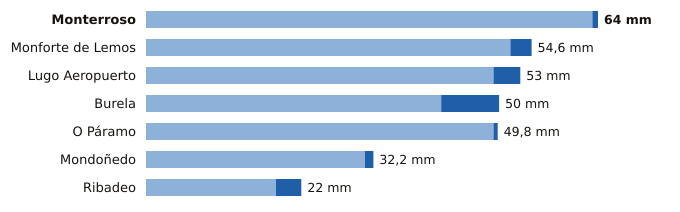

The data file committed next to this chart (first rows):
estacion, provincia, indicativo, mm_6_dias_anteriores, mm_hoy, mm_7_dias, horas_de_hoy
Monterroso, Lugo, 1446X, 63.2, 0.8, 64.0, 1
Monforte de Lemos, Lugo, 1679A, 51.6, 3.0, 54.6, 2
Lugo Aeropuerto, Lugo, 1505, 49.2, 3.8, 53.0, 3
Burela, Lugo, 1347T, 41.8, 8.2, 50.0, 3
O Páramo, Lugo, 1521I, 49.2, 0.6, 49.8, 1
Mondoñedo, Lugo, 1344X, 31.0, 1.2, 32.2, 2
Ribadeo, Lugo, 1342X, 18.4, 3.6, 22.0, 2
